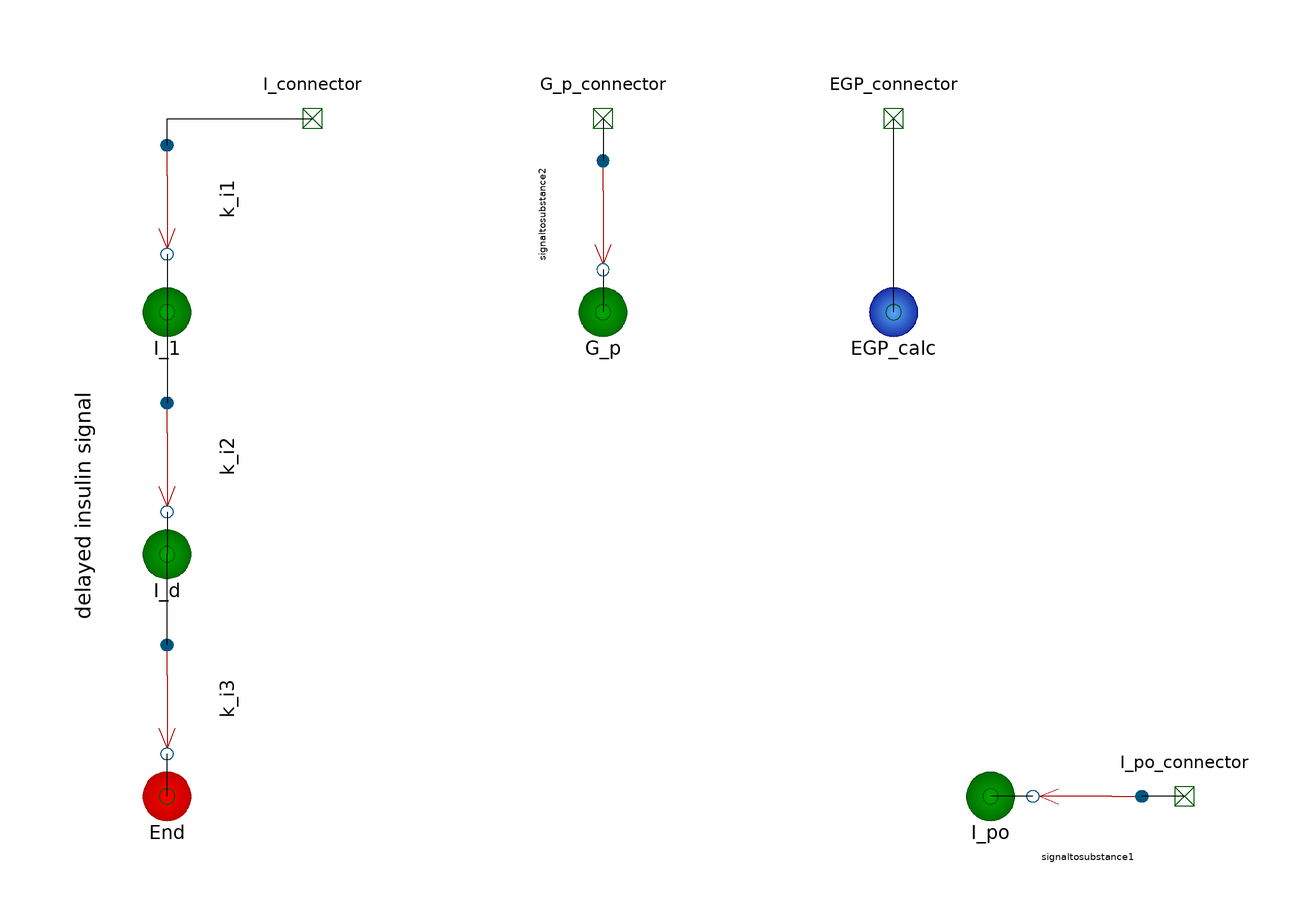

This picture is the connection diagram that the Modelica source below describes through its graphical annotations.

model EndogenousGlucoseProduction
          extends BioChem.Compartments.Compartment(V.start=1.0);
          annotation(Diagram(coordinateSystem(extent={{-148.5,-105},{148.5,105}}, preserveAspectRatio=true, initialScale=0.1, grid={10,10}), graphics={Text(visible=true, origin={-107.257,0}, rotation=-270, fillPattern=FillPattern.Solid, extent={{-25.4753,-2.74277},{25.4753,2.74277}}, textString="delayed insulin signal", fontName="Arial")}), Icon(coordinateSystem(extent={{-100,-100},{100,100}}, preserveAspectRatio=true, initialScale=0.1, grid={10,10}), graphics={Text(visible=true, origin={4.68254,4.83}, fillPattern=FillPattern.Solid, extent={{-77.28,-45.17},{77.28,45.17}}, textString="EGP", fontName="Arial")}));
          parameter Real k_p1=2.7;
          parameter Real k_p2=0.0021;
          parameter Real k_p3=0.009;
          parameter Real k_p4=0.0618;
          BioChem.Units.Concentration egp_signal;
          BioChem.Units.Concentration i_d;
          BioChem.Units.Concentration g_p;
          BioChem.Units.Concentration i_po;
          BioChem.Interfaces.Nodes.ModifierConnector G_p_connector annotation(Placement(visible=true, transformation(origin={0,80}, extent={{-10,-10},{10,10}}, rotation=0), iconTransformation(origin={2.22045e-16,110}, extent={{-10,-10},{10,10}}, rotation=0)));
          BioChem.Interfaces.Nodes.SubstrateConnector EGP_connector annotation(Placement(visible=true, transformation(origin={60,80}, extent={{-10,-10},{10,10}}, rotation=0), iconTransformation(origin={73.83,110}, extent={{-10,-10},{10,10}}, rotation=0)));
          BioChem.Interfaces.Nodes.ModifierConnector I_connector annotation(Placement(visible=true, transformation(origin={-60,80}, extent={{-10,-10},{10,10}}, rotation=0), iconTransformation(origin={-72.29,110}, extent={{-10,-10},{10,10}}, rotation=0)));
          BioChem.Interfaces.Nodes.ModifierConnector I_po_connector annotation(Placement(visible=true, transformation(origin={120,-60}, extent={{-10,-10},{10,10}}, rotation=0), iconTransformation(origin={110,0}, extent={{-10,-10},{10,10}}, rotation=0)));
          BioChem.Examples.GlucoseInsulinModel.Utilities.Reactions.FlowReaction k_i1(k=0.0079) annotation(Placement(visible=true, transformation(origin={-90,63.2158}, extent={{10,-10},{-10,10}}, rotation=-270)));
          BioChem.Substances.Substance I_1(c.start=25) annotation(Placement(visible=true, transformation(origin={-90,40}, extent={{-10,-10},{10,10}}, rotation=0)));
          BioChem.Examples.GlucoseInsulinModel.Utilities.Reactions.FlowReaction k_i2(k=0.0079) annotation(Placement(visible=true, transformation(origin={-90,10}, extent={{10,-10},{-10,10}}, rotation=-270)));
          BioChem.Substances.Substance I_d(c.start=25, c=i_d) annotation(Placement(visible=true, transformation(origin={-90,-10}, extent={{-10,-10},{10,10}}, rotation=0)));
          BioChem.Examples.GlucoseInsulinModel.Utilities.Reactions.FlowReaction k_i3(k=0.0079) annotation(Placement(visible=true, transformation(origin={-90,-40}, extent={{10,-10},{-10,10}}, rotation=-270)));
          BioChem.Substances.BoundarySubstance End annotation(Placement(visible=true, transformation(origin={-90,-60}, extent={{-10,-10},{10,10}}, rotation=0)));
          BioChem.Substances.SignalSubstance EGP_calc(c=egp_signal) annotation(Placement(visible=true, transformation(origin={60,40}, extent={{-10,-10},{10,10}}, rotation=0)));
          BioChem.Substances.Substance G_p(c=g_p) annotation(Placement(visible=true, transformation(origin={8.88178e-16,40}, extent={{-10,-10},{10,10}}, rotation=0)));
          BioChem.Substances.Substance I_po(c=i_po) annotation(Placement(visible=true, transformation(origin={80,-60}, extent={{-10,-10},{10,10}}, rotation=0)));
          BioChem.Examples.GlucoseInsulinModel.Utilities.Reactions.signaltosubstance signaltosubstance1 annotation(Placement(visible=true, transformation(origin={100,-60}, extent={{10,-10},{-10,10}}, rotation=0)));
          BioChem.Examples.GlucoseInsulinModel.Utilities.Reactions.signaltosubstance signaltosubstance2 annotation(Placement(visible=true, transformation(origin={0,60}, extent={{-10,-10},{10,10}}, rotation=-90)));
        equation 
          connect(signaltosubstance2.p1,G_p.n1) annotation(Line(visible=true, origin={3.10862e-16,42.9167}, points={{-2.88658e-16,5.83333},{-2.88658e-16,-2.91667},{5.77316e-16,-2.91667}}));
          connect(G_p_connector,signaltosubstance2.s1) annotation(Line(visible=true, origin={-7.4015e-18,74.1667}, points={{7.4015e-18,5.83333},{7.4015e-18,-2.91667},{-1.4803e-17,-2.91667}}));
          connect(I_po_connector,signaltosubstance1.s1) annotation(Line(visible=true, origin={115.625,-60}, points={{4.375,0},{-4.375,0}}));
          connect(signaltosubstance1.p1,I_po.n1) annotation(Line(visible=true, origin={84.375,-60}, points={{4.375,0},{-4.375,0}}));
          connect(EGP_calc.n1,EGP_connector) annotation(Line(visible=true, origin={60,60}, points={{0,-20},{0,20}}));
          connect(End.n1,k_i3.p1) annotation(Line(visible=true, origin={-90,-54.1667}, points={{0,-5.83333},{0,2.91667},{0,2.91667}}));
          connect(k_i3.s1,I_d.n1) annotation(Line(visible=true, origin={-90,-19.375}, points={{0,-9.375},{0,9.375}}));
          connect(k_i2.p1,I_d.n1) annotation(Line(visible=true, origin={-90,-7.08333}, points={{0,5.83333},{0,-2.91667},{0,-2.91667}}));
          connect(I_1.n1,k_i2.s1) annotation(Line(visible=true, origin={-90,30.625}, points={{0,9.375},{0,-9.375}}));
          connect(k_i1.p1,I_1.n1) annotation(Line(visible=true, origin={-90,43.9886}, points={{0,7.97721},{0,-3.9886},{0,-3.9886}}));
          connect(k_i1.s1,I_connector) annotation(Line(visible=true, origin={-80,78.1553}, points={{-10,-3.68946},{-10,1.84473},{20,1.84473}}));
          egp_signal=k_p1 - k_p2*g_p - k_p3*i_d - k_p4*i_po;
        end EndogenousGlucoseProduction;